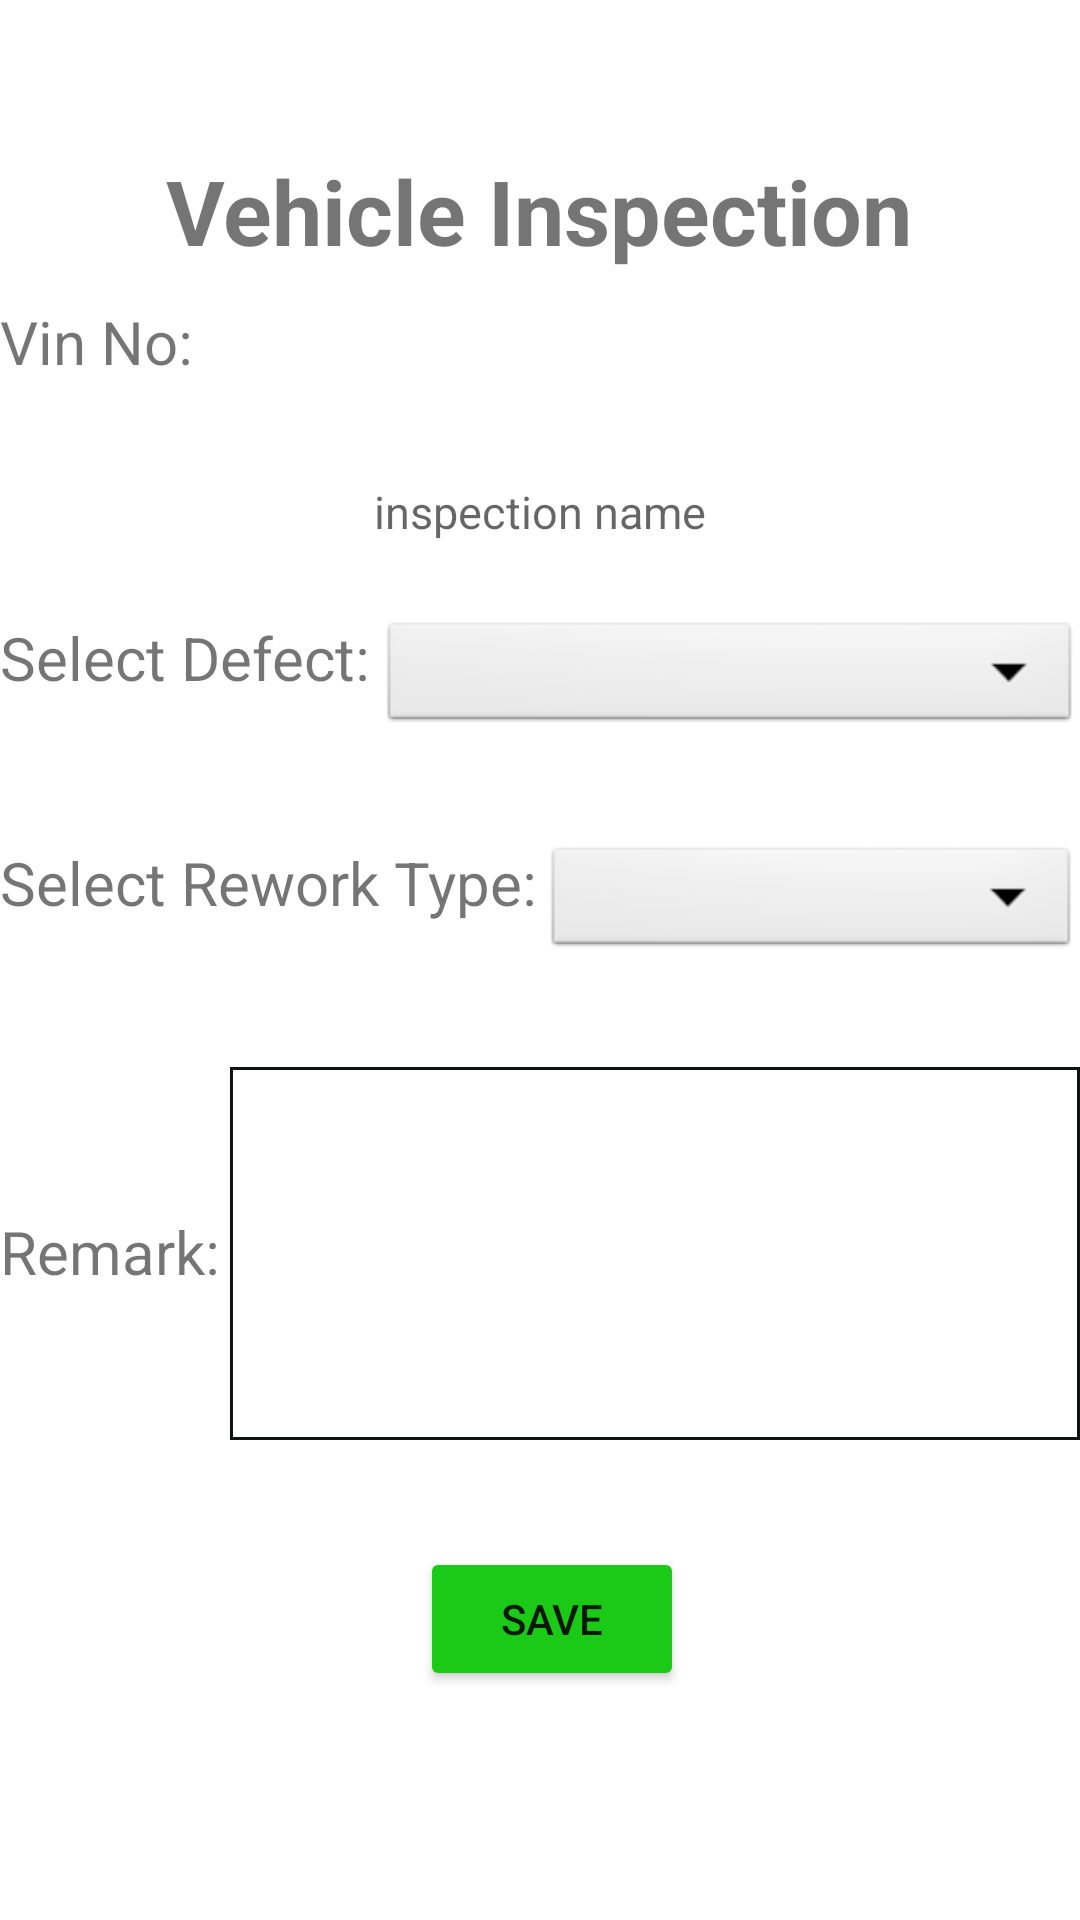

The Android layout XML behind this screen, and the referenced resources:
<!-- AndroidManifest.xml: application theme Theme.TI_BarcodeScan -->
<!-- res/layout/activity_nok_inspection.xml -->
<?xml version="1.0" encoding="utf-8"?>
<LinearLayout xmlns:android="http://schemas.android.com/apk/res/android"
    xmlns:app="http://schemas.android.com/apk/res-auto"
    xmlns:tools="http://schemas.android.com/tools"
    android:layout_width="match_parent"
    android:layout_height="match_parent"
    tools:context=".NOK_inspection"
    android:orientation="vertical">

    <LinearLayout
        android:layout_width="wrap_content"
        android:layout_height="50dp"
        android:orientation="horizontal"
        >

        <TextView
            android:layout_width="0dp"
            android:layout_height="wrap_content"
            android:id="@+id/date_nok"
            android:layout_weight="0.3"
            />

        <View
            android:layout_width="0dp"
            android:layout_height="wrap_content"
            android:layout_weight="0.01"/>

        <TextView
            android:layout_width="0dp"
            android:layout_height="wrap_content"
            android:text="EOL Inspection-2"
            android:layout_weight="0.5"
            />

        <View
            android:layout_width="0dp"
            android:layout_height="wrap_content"
            android:layout_weight="0.01"/>

        <TextView
            android:layout_width="0dp"
            android:layout_height="wrap_content"
            android:text="Shift A:  Operator"
            android:layout_weight="0.2"
            />


    </LinearLayout>

    <TextView
        android:layout_width="wrap_content"
        android:layout_height="wrap_content"
        android:text="Vehicle Inspection"
        android:layout_gravity="center"
        android:textSize="30dp"
        android:textStyle="bold"
        />

    <LinearLayout
        android:layout_width="match_parent"
        android:layout_height="50dp"
        android:orientation="horizontal"
        android:layout_marginTop="10dp"
        >

        <TextView
            android:layout_width="wrap_content"
            android:layout_height="wrap_content"
            android:text="Vin No:"
            android:textSize="20dp"
            />

        <View
            android:layout_width="0dp"
            android:layout_height="wrap_content"
            android:layout_weight="0.01"/>


        <TextView
            android:layout_width="wrap_content"
            android:layout_height="wrap_content"
            android:layout_weight="0.5"
            android:gravity="center"
            android:textSize="20dp"
            android:id="@+id/vin_nok"

            />
    </LinearLayout>

    <TextView
        android:layout_width="wrap_content"
        android:layout_height="wrap_content"
        android:hint="inspection name"
        android:layout_gravity="center"
        android:gravity="center"
        android:textSize="15dp"
        android:layout_marginTop="10dp"
        android:id="@+id/inspection_name"/>


    <LinearLayout
        android:layout_width="match_parent"
        android:layout_height="50dp"
        android:orientation="horizontal"
        android:layout_marginTop="25dp">

        <TextView
            android:layout_width="wrap_content"
            android:layout_height="wrap_content"
            android:text="Select Defect:"
            android:textSize="20dp"/>

        <View
            android:layout_width="0dp"
            android:layout_height="wrap_content"
            android:layout_weight="0.01"/>

        <Spinner
            android:id="@+id/spinner"
            android:layout_width="0dp"
            android:layout_height="40dp"
            android:layout_weight="0.7"
            android:spinnerMode="dropdown"
            android:background="@android:drawable/btn_dropdown"

            />




    </LinearLayout>

    <LinearLayout
        android:layout_width="match_parent"
        android:layout_height="50dp"
        android:orientation="horizontal"
        android:layout_marginTop="25dp">

        <TextView
            android:layout_width="wrap_content"
            android:layout_height="wrap_content"
            android:text="Select Rework Type:"
            android:textSize="20dp"/>

        <View
            android:layout_width="0dp"
            android:layout_height="wrap_content"
            android:layout_weight="0.01"/>

        <Spinner
            android:id="@+id/spinner_2"
            android:layout_width="0dp"
            android:layout_height="40dp"
            android:layout_weight="0.7"
            android:spinnerMode="dropdown"
            android:background="@android:drawable/btn_dropdown"

            />
</LinearLayout>

    <LinearLayout
        android:layout_width="match_parent"
        android:layout_height="150dp"
        android:orientation="horizontal"
        android:layout_marginTop="25dp">

        <TextView
            android:layout_width="wrap_content"
            android:layout_height="wrap_content"
            android:text="Remark:"
            android:textSize="20dp"/>

        <View
            android:layout_width="0dp"
            android:layout_height="wrap_content"
            android:layout_weight="0.01"/>

        <EditText
            android:layout_width="wrap_content"
            android:layout_height="wrap_content"
            android:background="@drawable/border_3"
            android:layout_weight="0.5"
            android:id="@+id/remark"/>



    </LinearLayout>

    <LinearLayout
        android:layout_width="wrap_content"
        android:layout_height="wrap_content"
        android:orientation="horizontal"
        android:layout_marginTop="10dp"
        >


        <Button
            android:layout_width="match_parent"
            android:layout_height="wrap_content"
            android:layout_marginLeft="140dp"
            android:text="save"
            android:backgroundTint="#1BCA16"
            android:id="@+id/save"/>



    </LinearLayout>

    <TextView
        android:layout_width="wrap_content"
        android:layout_height="wrap_content"
        android:id="@+id/inspec_id"



        />
    <TextView
        android:layout_width="wrap_content"
        android:layout_height="wrap_content"
        android:id="@+id/defect_id"


        />

    <TextView
        android:layout_width="wrap_content"
        android:layout_height="wrap_content"
        android:id="@+id/reworktype_id"
        android:textColor="@color/white"/>




</LinearLayout>
<!-- resources referenced by this layout -->
<resources>
  <!-- drawable border_3 (drawable) -->
  <?xml version="1.0" encoding="utf-8"?>
  <shape xmlns:android="http://schemas.android.com/apk/res/android" android:shape="rectangle" >
      <solid android:color="@android:color/white" />
      <stroke android:width="1dip" android:color="#111212"/>
      <padding android:bottom="50dp" android:left="50dp" android:right="50dp" android:top="50dp"/>
  </shape>
  <style name="Theme.TI_BarcodeScan" parent="Theme.MaterialComponents.DayNight.DarkActionBar">
          
          <item name="colorPrimary">@color/purple_500</item>
          <item name="colorPrimaryVariant">@color/purple_700</item>
          <item name="colorOnPrimary">@color/white</item>
          
          <item name="colorSecondary">@color/teal_200</item>
          <item name="colorSecondaryVariant">@color/teal_700</item>
          <item name="colorOnSecondary">@color/black</item>
          
          <item name="android:statusBarColor" tools:targetApi="l">?attr/colorPrimaryVariant</item>
          
      </style>
  <!-- not gathered from this repository: default colours our renderer supplied (Android Studio template values) -->
  <color name="purple_500">#FF6200EE</color>
  <color name="purple_700">#FF3700B3</color>
  <color name="teal_200">#FF03DAC5</color>
  <color name="teal_700">#FF018786</color>
  <color name="black">#FF000000</color>
  <color name="white">#FFFFFFFF</color>
</resources>
